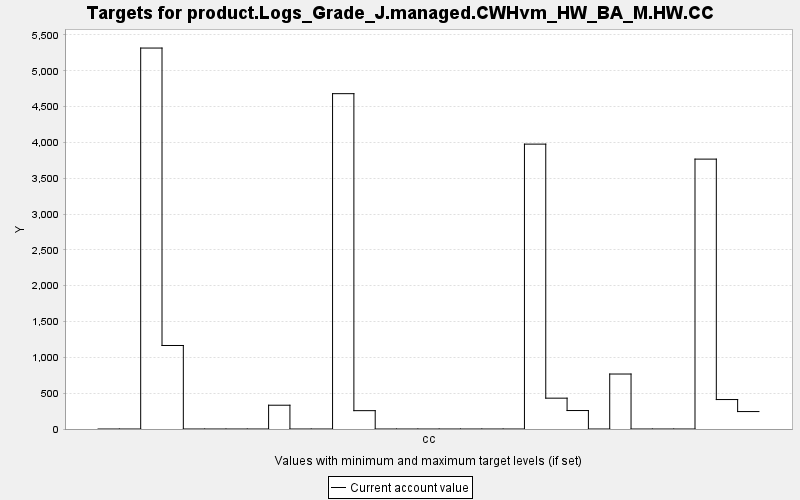

The table this chart was drawn from, first rows:
TARGET, PERIOD, YEAR, PERIODWIDTH, MINIMUM, MAXIMUM, MINWEIGHT, MAXWEIGHT, CURRENT, SUMMARY
product.Logs_Grade_J.managed.CWHvm_HW_BA…, 0, 0, 10.0, 0.0, 10000, 1.0, 1.0, 0.0, 0.0
product.Logs_Grade_J.managed.CWHvm_HW_BA…, 1, 10, 10.0, 0.0, 10000, 1.0, 1.0, 0.0, 0.0
product.Logs_Grade_J.managed.CWHvm_HW_BA…, 2, 20, 10.0, 0.0, 10000, 1.0, 1.0, 5318, 0.0
product.Logs_Grade_J.managed.CWHvm_HW_BA…, 3, 30, 10.0, 0.0, 10000, 1.0, 1.0, 1166, 0.0
product.Logs_Grade_J.managed.CWHvm_HW_BA…, 4, 40, 10.0, 0.0, 10000, 1.0, 1.0, 0.0, 0.0
product.Logs_Grade_J.managed.CWHvm_HW_BA…, 5, 50, 10.0, 0.0, 10000, 1.0, 1.0, 0.0, 0.0
product.Logs_Grade_J.managed.CWHvm_HW_BA…, 6, 60, 10.0, 0.0, 10000, 1.0, 1.0, 0.0, 0.0
product.Logs_Grade_J.managed.CWHvm_HW_BA…, 7, 70, 10.0, 0.0, 10000, 1.0, 1.0, 0.0, 0.0
product.Logs_Grade_J.managed.CWHvm_HW_BA…, 8, 80, 10.0, 0.0, 10000, 1.0, 1.0, 332, 0.0
product.Logs_Grade_J.managed.CWHvm_HW_BA…, 9, 90, 10.0, 0.0, 10000, 1.0, 1.0, 0.0, 0.0
product.Logs_Grade_J.managed.CWHvm_HW_BA…, 10, 100, 10.0, 0.0, 10000, 1.0, 1.0, 0.0, 0.0
product.Logs_Grade_J.managed.CWHvm_HW_BA…, 11, 110, 10.0, 0.0, 10000, 1.0, 1.0, 4681, 0.0
product.Logs_Grade_J.managed.CWHvm_HW_BA…, 12, 120, 10.0, 0.0, 10000, 1.0, 1.0, 256.1, 0.0
product.Logs_Grade_J.managed.CWHvm_HW_BA…, 13, 130, 10.0, 0.0, 10000, 1.0, 1.0, 0.0, 0.0
product.Logs_Grade_J.managed.CWHvm_HW_BA…, 14, 140, 10.0, 0.0, 10000, 1.0, 1.0, 0.0, 0.0
product.Logs_Grade_J.managed.CWHvm_HW_BA…, 15, 150, 10.0, 0.0, 10000, 1.0, 1.0, 0.0, 0.0
product.Logs_Grade_J.managed.CWHvm_HW_BA…, 16, 160, 10.0, 0.0, 10000, 1.0, 1.0, 0.0, 0.0
product.Logs_Grade_J.managed.CWHvm_HW_BA…, 17, 170, 10.0, 0.0, 10000, 1.0, 1.0, 0.0, 0.0
product.Logs_Grade_J.managed.CWHvm_HW_BA…, 18, 180, 10.0, 0.0, 10000, 1.0, 1.0, 0.0, 0.0
product.Logs_Grade_J.managed.CWHvm_HW_BA…, 19, 190, 10.0, 0.0, 10000, 1.0, 1.0, 0.0, 0.0
product.Logs_Grade_J.managed.CWHvm_HW_BA…, 20, 200, 10.0, 0.0, 10000, 1.0, 1.0, 3977, 0.0
product.Logs_Grade_J.managed.CWHvm_HW_BA…, 21, 210, 10.0, 0.0, 10000, 1.0, 1.0, 430.5, 0.0
product.Logs_Grade_J.managed.CWHvm_HW_BA…, 22, 220, 10.0, 0.0, 10000, 1.0, 1.0, 257.7, 0.0
product.Logs_Grade_J.managed.CWHvm_HW_BA…, 23, 230, 10.0, 0.0, 10000, 1.0, 1.0, 0.0, 0.0
product.Logs_Grade_J.managed.CWHvm_HW_BA…, 24, 240, 10.0, 0.0, 10000, 1.0, 1.0, 767.4, 0.0
product.Logs_Grade_J.managed.CWHvm_HW_BA…, 25, 250, 10.0, 0.0, 10000, 1.0, 1.0, 0.0, 0.0
product.Logs_Grade_J.managed.CWHvm_HW_BA…, 26, 260, 10.0, 0.0, 10000, 1.0, 1.0, 0.0, 0.0
product.Logs_Grade_J.managed.CWHvm_HW_BA…, 27, 270, 10.0, 0.0, 10000, 1.0, 1.0, 0.0, 0.0
product.Logs_Grade_J.managed.CWHvm_HW_BA…, 28, 280, 10.0, 0.0, 10000, 1.0, 1.0, 3767, 0.0
product.Logs_Grade_J.managed.CWHvm_HW_BA…, 29, 290, 10.0, 0.0, 10000, 1.0, 1.0, 411.1, 0.0
product.Logs_Grade_J.managed.CWHvm_HW_BA…, 30, 300, 10.0, 0.0, 10000, 1.0, 1.0, 243.4, 0.0
